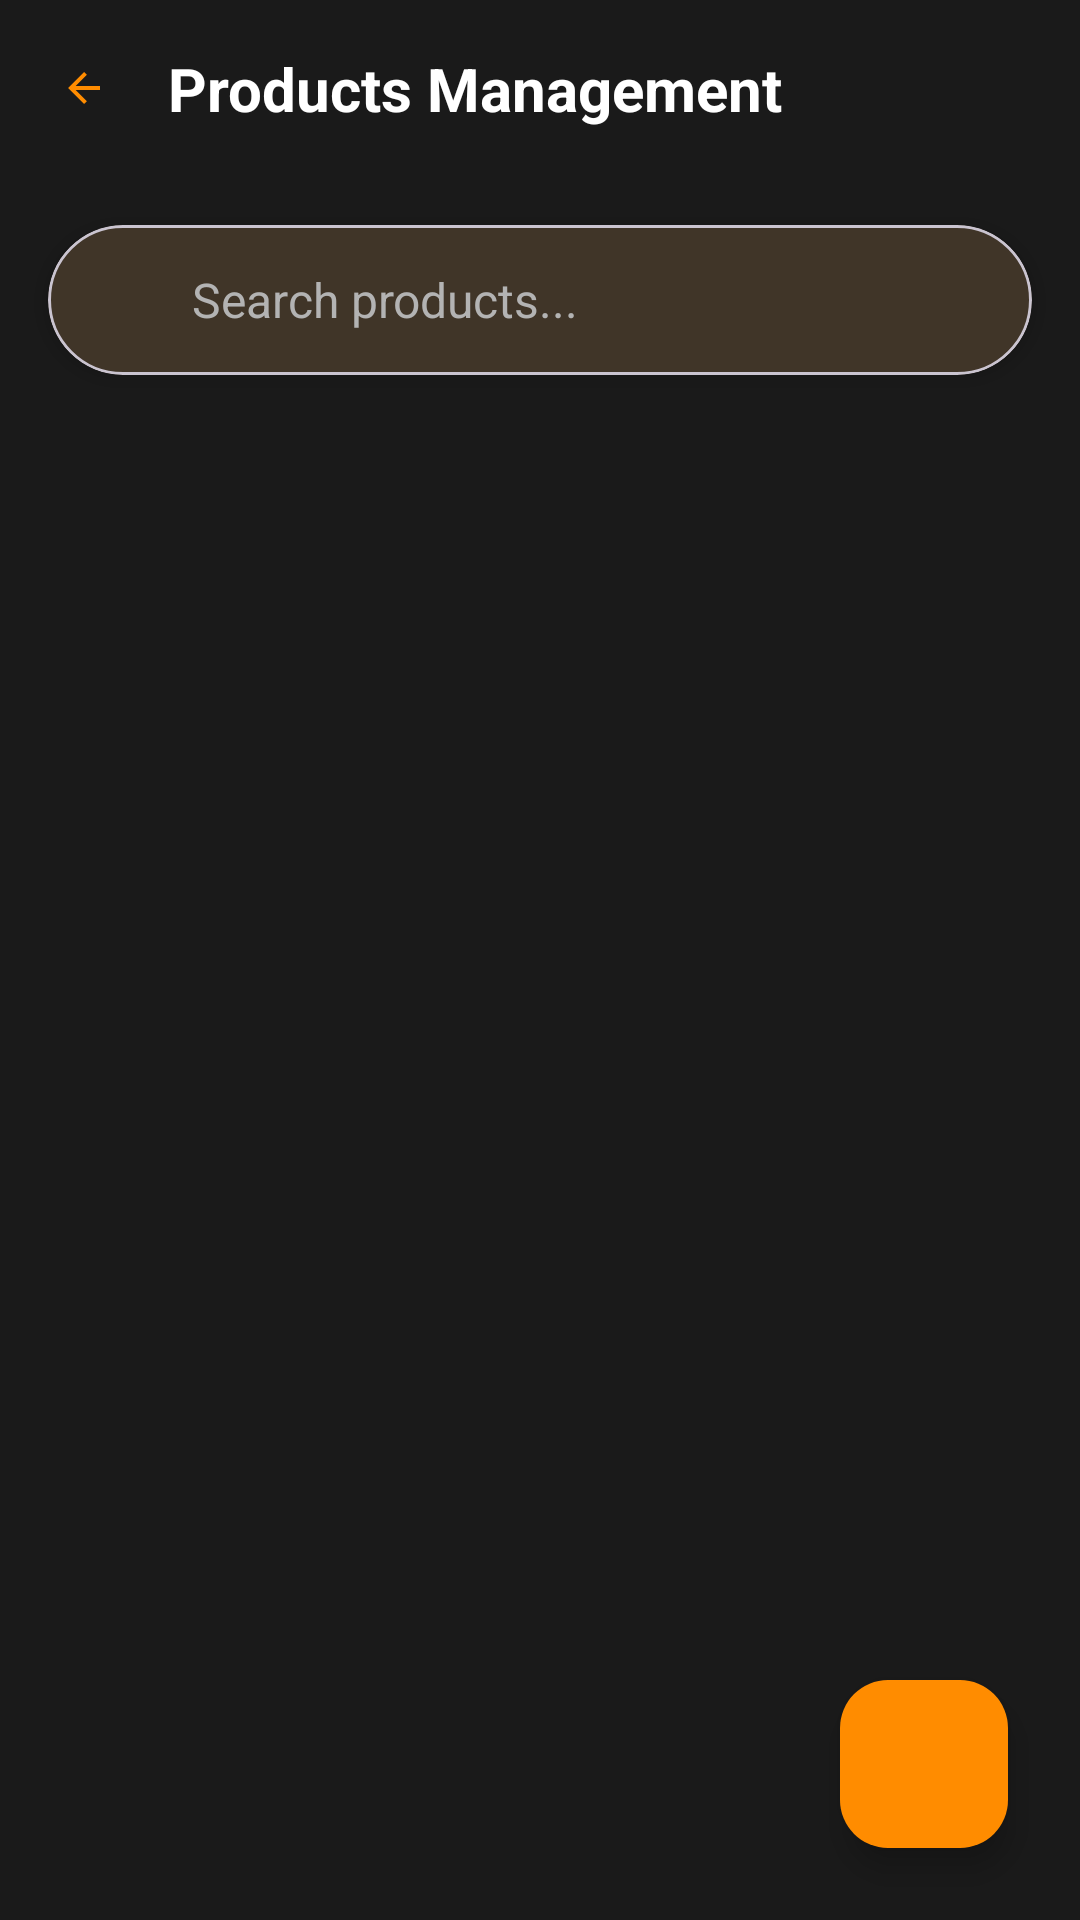

Layout XML and referenced resources for this Android screen:
<!-- AndroidManifest.xml: application theme Theme.FitXpressAdmin -->
<!-- res/layout/activity_products.xml -->
<?xml version="1.0" encoding="utf-8"?>
<RelativeLayout xmlns:android="http://schemas.android.com/apk/res/android"
    xmlns:app="http://schemas.android.com/apk/res-auto"
    android:layout_width="match_parent"
    android:layout_height="match_parent"
    xmlns:tools="http://schemas.android.com/tools"
    android:background="@color/background_dark">

    
    <LinearLayout
        android:id="@+id/headerLayout"
        android:layout_width="match_parent"
        android:layout_height="wrap_content"
        android:background="@color/background_dark"
        android:orientation="horizontal"
        android:padding="16dp">

        <ImageView
            android:id="@+id/backButton"
            android:layout_width="24dp"
            android:layout_height="24dp"
            android:layout_gravity="center_vertical"
            android:background="?attr/selectableItemBackgroundBorderless"
            android:padding="4dp"
            android:src="@drawable/ic_arrow_back"
            app:tint="@color/orange_primary" />

        <TextView
            android:layout_width="0dp"
            android:layout_height="wrap_content"
            android:layout_marginStart="16dp"
            android:layout_weight="1"
            android:text="Products Management"
            android:textColor="@color/white"
            android:textSize="20sp"
            android:textStyle="bold" />

    </LinearLayout>

    
    <com.google.android.material.card.MaterialCardView
        android:id="@+id/searchCard"
        android:layout_width="match_parent"
        android:layout_height="wrap_content"
        android:layout_below="@id/headerLayout"
        android:layout_margin="16dp"
        app:cardBackgroundColor="@color/card_background"
        app:cardCornerRadius="25dp"
        app:cardElevation="4dp">

        <LinearLayout
            android:layout_width="match_parent"
            android:layout_height="50dp"
            android:gravity="center_vertical"
            android:orientation="horizontal"
            android:paddingStart="16dp"
            android:paddingEnd="16dp">

            <ImageView
                android:layout_width="20dp"
                android:layout_height="20dp"
                android:src="@drawable/ic_search"
                app:tint="@color/text_secondary" />

            <EditText
                android:id="@+id/searchEditText"
                android:layout_width="0dp"
                android:layout_height="match_parent"
                android:layout_marginStart="12dp"
                android:layout_weight="1"
                android:background="@null"
                android:hint="Search products..."
                android:textColor="@color/white"
                android:textColorHint="@color/text_secondary"
                android:textSize="16sp" />

        </LinearLayout>

    </com.google.android.material.card.MaterialCardView>

    
    <androidx.recyclerview.widget.RecyclerView
        android:id="@+id/productsRecyclerView"
        android:layout_width="match_parent"
        android:layout_height="match_parent"
        android:layout_below="@id/searchCard"
        android:layout_marginStart="16dp"
        android:layout_marginEnd="16dp"
        android:layout_marginBottom="8dp" />

    <ProgressBar
        android:id="@+id/productsProgressBar"
        android:layout_width="wrap_content"
        android:layout_height="wrap_content"
        android:layout_centerInParent="true"
        android:visibility="gone"
        tools:visibility="visible"
        />

    <TextView
        android:id="@+id/emptyStateTextView"
        android:layout_width="wrap_content"
        android:layout_height="wrap_content"
        android:layout_centerInParent="true"
        android:text="Loading"
        android:textColor="@color/text_secondary"
        android:textSize="18sp"
        android:visibility="gone"
        tools:visibility="visible"/>

    
    <com.google.android.material.floatingactionbutton.FloatingActionButton
        android:id="@+id/addProductFab"
        android:layout_width="wrap_content"
        android:layout_height="wrap_content"
        android:layout_alignParentEnd="true"
        android:layout_alignParentBottom="true"
        android:layout_margin="24dp"
        android:src="@drawable/ic_add"
        android:contentDescription="@string/add_product"
        app:backgroundTint="@color/orange_primary"
        app:tint="@color/white" />


</RelativeLayout>
<!-- resources referenced by this layout -->
<resources>
  <color name="background_dark">#1A1A1A</color>
  <color name="card_background">#2D2D2D</color>
  <color name="orange_primary">#FF8C00</color>
  <color name="text_secondary">#B3B3B3</color>
  <color name="white">#FFFFFF</color>
  <!-- drawable ic_arrow_back (drawable) -->
  <vector xmlns:android="http://schemas.android.com/apk/res/android"
      android:width="24dp"
      android:height="24dp"
      android:viewportWidth="24"
      android:viewportHeight="24">
      <path
          android:fillColor="#FF000000"
          android:pathData="M20,11H7.83l5.59,-5.59L12,4l-8,8 8,8 1.42,-1.41L7.83,13H20v-2z"/>
  </vector>
  <string name="add_product">Add Product</string>
  <style name="Theme.FitXpressAdmin" parent="Theme.Material3.DayNight.NoActionBar">
          <item name="colorPrimary">@color/orange_primary</item>
          <item name="colorPrimaryVariant">@color/orange_secondary</item>
          <item name="colorOnPrimary">@color/white</item>
  
          <item name="colorSecondary">@color/orange_light</item>
          <item name="colorSecondaryVariant">@color/orange_secondary</item>
          <item name="colorOnSecondary">@color/white</item>
  
          <item name="android:colorBackground">@color/background_dark</item>
          <item name="colorSurface">@color/card_background</item>
          <item name="colorOnBackground">@color/white</item>
          <item name="colorOnSurface">@color/white</item>
  
          <item name="android:statusBarColor">@color/background_dark</item>
          <item name="android:navigationBarColor">@color/background_dark</item>
          <item name="android:windowLightStatusBar">false</item>
      </style>
  <color name="orange_secondary">#FFA500</color>
  <color name="orange_light">#FFB84D</color>
</resources>
